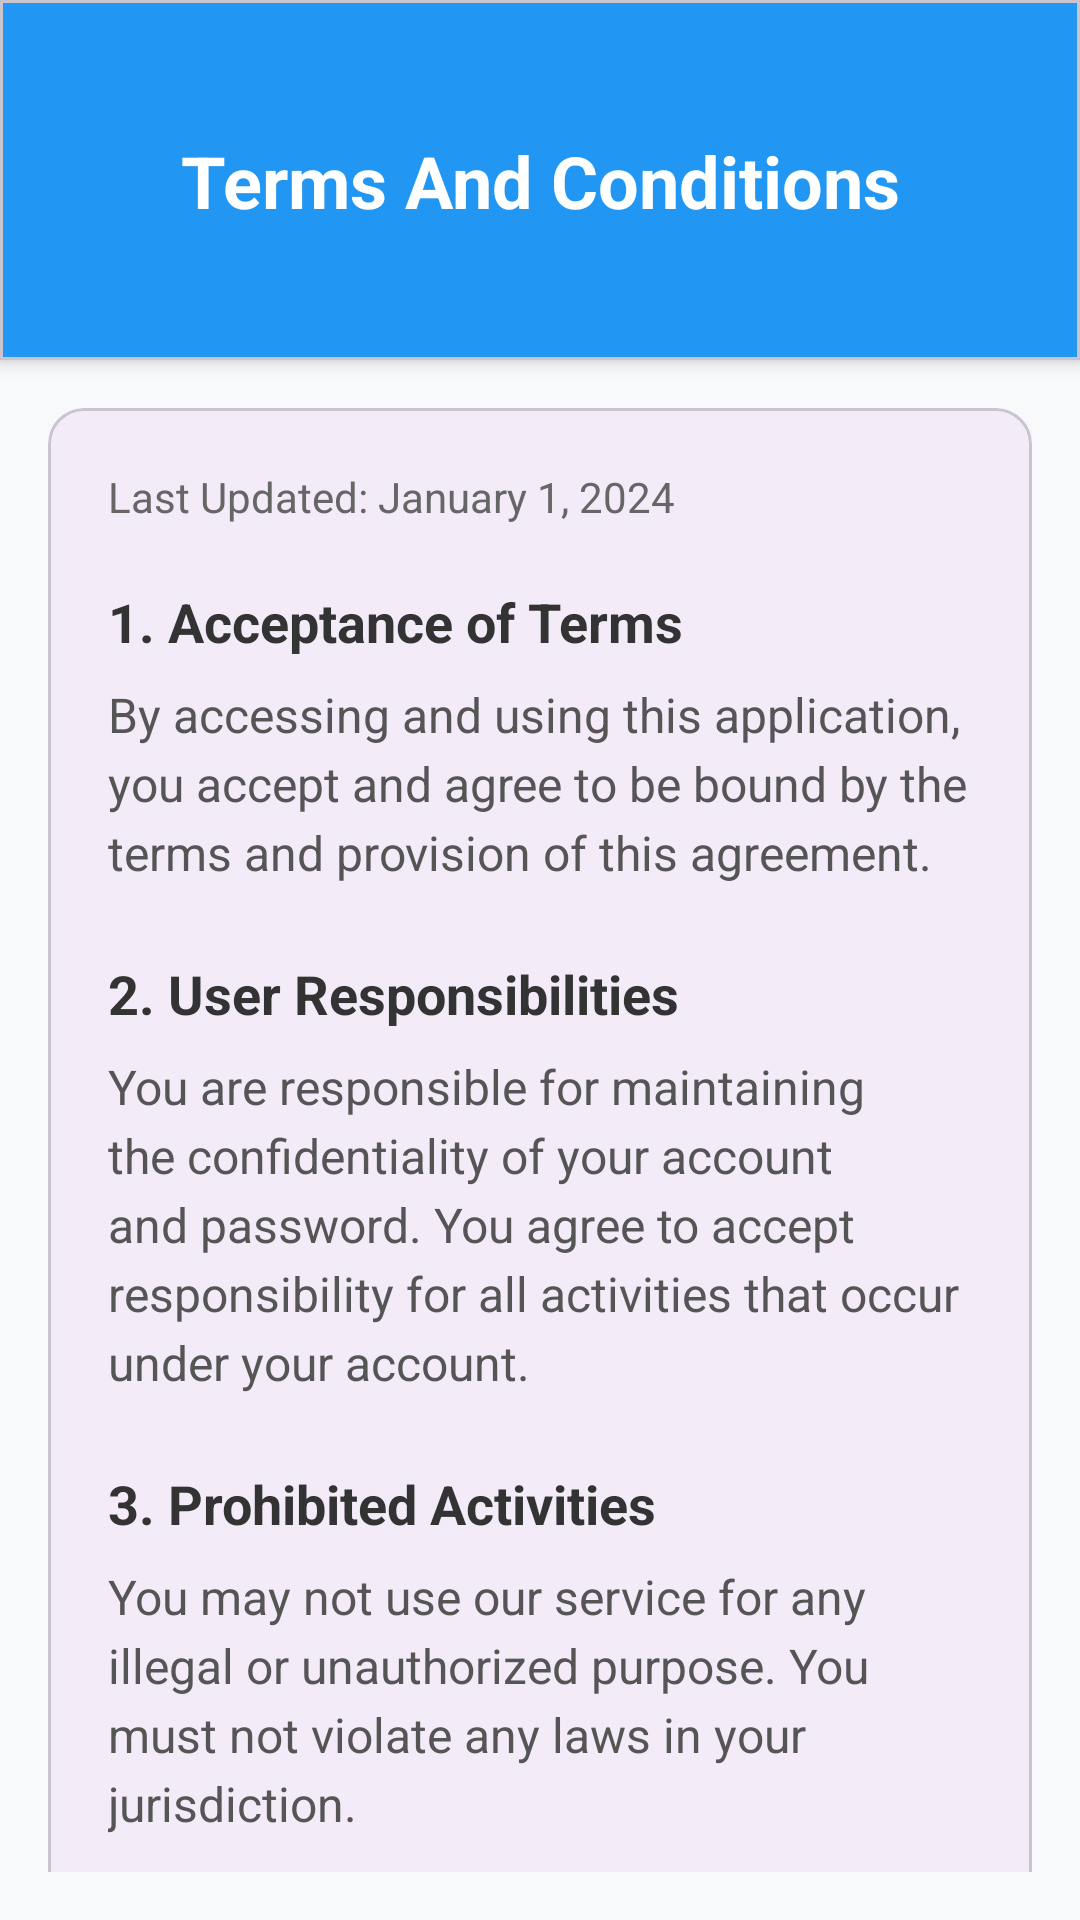

Here is an Android app screen rendered from its layout file. Give the layout XML and the strings, colors and styles it references.
<!-- AndroidManifest.xml: application theme nobar -->
<!-- res/layout/activity_terms_and_condition.xml -->
<?xml version="1.0" encoding="utf-8"?>
<androidx.constraintlayout.widget.ConstraintLayout xmlns:android="http://schemas.android.com/apk/res/android"
    xmlns:app="http://schemas.android.com/apk/res-auto"
    xmlns:tools="http://schemas.android.com/tools"
    android:layout_width="match_parent"
    android:layout_height="match_parent"
    android:background="#F8F9FA"
    android:id="@+id/main"

    tools:context=".view.TermsAndConditionActivity">

    
    <com.google.android.material.card.MaterialCardView
        android:id="@+id/headerCard"
        android:layout_width="match_parent"
        android:layout_height="120dp"
        android:layout_margin="0dp"
        app:cardBackgroundColor="#2196F3"
        app:cardCornerRadius="0dp"
        app:cardElevation="4dp"
        app:layout_constraintEnd_toEndOf="parent"
        app:layout_constraintStart_toStartOf="parent"
        app:layout_constraintTop_toTopOf="parent">

        <androidx.constraintlayout.widget.ConstraintLayout
            android:layout_width="match_parent"
            android:layout_height="match_parent"
            android:padding="16dp">

            


            
            <TextView
                android:id="@+id/tvTitle"
                android:layout_width="wrap_content"
                android:layout_height="wrap_content"
                android:text="Terms And Conditions"
                android:textColor="#FFFFFF"
                android:textSize="24sp"
                android:textStyle="bold"
                app:layout_constraintBottom_toBottomOf="parent"
                app:layout_constraintEnd_toEndOf="parent"
                app:layout_constraintStart_toStartOf="parent"
                app:layout_constraintTop_toTopOf="parent" />

        </androidx.constraintlayout.widget.ConstraintLayout>
    </com.google.android.material.card.MaterialCardView>

    
    <androidx.core.widget.NestedScrollView
        android:layout_width="match_parent"
        android:layout_height="0dp"
        android:layout_margin="16dp"
        app:layout_constraintBottom_toBottomOf="parent"
        app:layout_constraintEnd_toEndOf="parent"
        app:layout_constraintStart_toStartOf="parent"
        app:layout_constraintTop_toBottomOf="@+id/headerCard">

        <LinearLayout
            android:layout_width="match_parent"
            android:layout_height="wrap_content"
            android:orientation="vertical">

            
            <com.google.android.material.card.MaterialCardView
                android:layout_width="match_parent"
                android:layout_height="wrap_content"
                app:cardCornerRadius="12dp"
                app:cardElevation="2dp">

                <LinearLayout
                    android:layout_width="match_parent"
                    android:layout_height="wrap_content"
                    android:orientation="vertical"
                    android:padding="20dp">

                    <TextView
                        android:layout_width="match_parent"
                        android:layout_height="wrap_content"
                        android:text="Last Updated: January 1, 2024"
                        android:textColor="#666666"
                        android:textSize="14sp"
                        android:layout_marginBottom="20dp" />

                    <TextView
                        android:layout_width="match_parent"
                        android:layout_height="wrap_content"
                        android:text="1. Acceptance of Terms"
                        android:textColor="#333333"
                        android:textSize="18sp"
                        android:textStyle="bold"
                        android:layout_marginBottom="8dp" />

                    <TextView
                        android:layout_width="match_parent"
                        android:layout_height="wrap_content"
                        android:text="By accessing and using this application, you accept and agree to be bound by the terms and provision of this agreement."
                        android:textColor="#555555"
                        android:textSize="16sp"
                        android:lineSpacingExtra="4dp"
                        android:layout_marginBottom="24dp" />

                    <TextView
                        android:layout_width="match_parent"
                        android:layout_height="wrap_content"
                        android:text="2. User Responsibilities"
                        android:textColor="#333333"
                        android:textSize="18sp"
                        android:textStyle="bold"
                        android:layout_marginBottom="8dp" />

                    <TextView
                        android:layout_width="match_parent"
                        android:layout_height="wrap_content"
                        android:text="You are responsible for maintaining the confidentiality of your account and password. You agree to accept responsibility for all activities that occur under your account."
                        android:textColor="#555555"
                        android:textSize="16sp"
                        android:lineSpacingExtra="4dp"
                        android:layout_marginBottom="24dp" />

                    <TextView
                        android:layout_width="match_parent"
                        android:layout_height="wrap_content"
                        android:text="3. Prohibited Activities"
                        android:textColor="#333333"
                        android:textSize="18sp"
                        android:textStyle="bold"
                        android:layout_marginBottom="8dp" />

                    <TextView
                        android:layout_width="match_parent"
                        android:layout_height="wrap_content"
                        android:text="You may not use our service for any illegal or unauthorized purpose. You must not violate any laws in your jurisdiction."
                        android:textColor="#555555"
                        android:textSize="16sp"
                        android:lineSpacingExtra="4dp"
                        android:layout_marginBottom="24dp" />

                    <TextView
                        android:layout_width="match_parent"
                        android:layout_height="wrap_content"
                        android:text="4. Modifications"
                        android:textColor="#333333"
                        android:textSize="18sp"
                        android:textStyle="bold"
                        android:layout_marginBottom="8dp" />

                    <TextView
                        android:layout_width="match_parent"
                        android:layout_height="wrap_content"
                        android:text="We reserve the right to modify these terms at any time. We will notify users of any changes by posting the new terms on this page."
                        android:textColor="#555555"
                        android:textSize="16sp"
                        android:lineSpacingExtra="4dp"
                        android:layout_marginBottom="24dp" />

                    <TextView
                        android:layout_width="match_parent"
                        android:layout_height="wrap_content"
                        android:text="5. Termination"
                        android:textColor="#333333"
                        android:textSize="18sp"
                        android:textStyle="bold"
                        android:layout_marginBottom="8dp" />

                    <TextView
                        android:layout_width="match_parent"
                        android:layout_height="wrap_content"
                        android:text="We may terminate or suspend your account immediately, without prior notice, for any reason whatsoever, including without limitation if you breach the Terms."
                        android:textColor="#555555"
                        android:textSize="16sp"
                        android:lineSpacingExtra="4dp" />

                </LinearLayout>
            </com.google.android.material.card.MaterialCardView>

            
            <com.google.android.material.card.MaterialCardView
                android:layout_width="match_parent"
                android:layout_height="wrap_content"
                android:layout_marginTop="16dp"
                app:cardCornerRadius="12dp"
                app:cardElevation="2dp">

                <LinearLayout
                    android:layout_width="match_parent"
                    android:layout_height="wrap_content"
                    android:orientation="horizontal"
                    android:padding="20dp"
                    android:gravity="center_vertical">

                    <CheckBox
                        android:id="@+id/cbAgree"
                        android:layout_width="wrap_content"
                        android:layout_height="wrap_content"
                        android:buttonTint="#2196F3" />

                    <TextView
                        android:layout_width="wrap_content"
                        android:layout_height="wrap_content"
                        android:layout_marginStart="12dp"
                        android:text="I have read and agree to the Terms And Conditions"
                        android:textColor="#333333"
                        android:textSize="16sp" />
                </LinearLayout>
            </com.google.android.material.card.MaterialCardView>

        </LinearLayout>
    </androidx.core.widget.NestedScrollView>

</androidx.constraintlayout.widget.ConstraintLayout>
<!-- resources referenced by this layout -->
<resources>
  <style name="nobar" parent="Theme.Material3.DayNight.NoActionBar" />
</resources>
